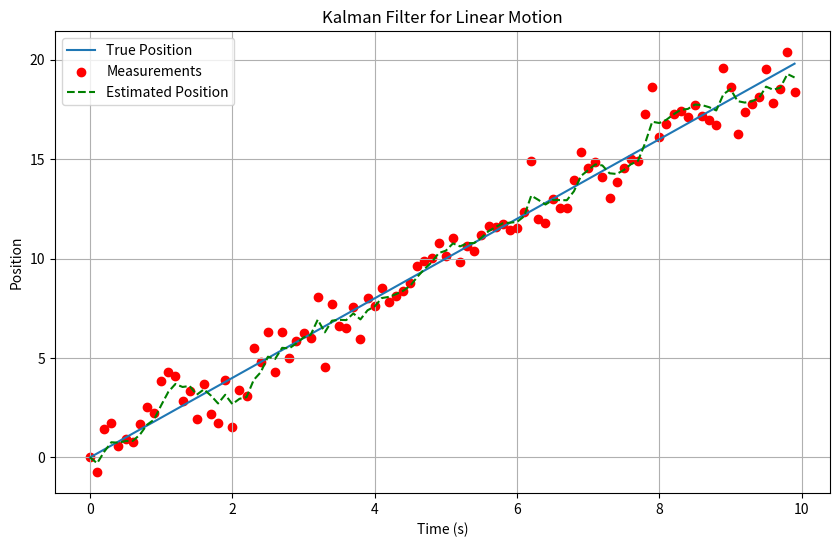

Python code for this plot:
import numpy as np
import matplotlib.pyplot as plt

class KalmanFilter:
    def __init__(self, dt, process_var, measurement_var):
        self.dt = dt
        self.process_var = process_var
        self.measurement_var = measurement_var
        self.x = np.zeros((2, 1))  # Initial state (position and velocity)
        self.P = np.eye(2)         # Initial state covariance matrix
        self.Q = np.eye(2) * process_var  # Process noise covariance matrix
        self.R = np.eye(1) * measurement_var  # Measurement noise covariance matrix
        self.A = np.array([[1, dt], [0, 1]])  # State transition matrix
        self.H = np.array([[1, 0]])           # Measurement matrix

    def predict(self):
        # Predict the next state
        self.x = np.dot(self.A, self.x)
        self.P = np.dot(np.dot(self.A, self.P), self.A.T) + self.Q

    def update(self, z):
        # Update the state based on measurement z
        y = z - np.dot(self.H, self.x)
        S = np.dot(np.dot(self.H, self.P), self.H.T) + self.R
        K = np.dot(np.dot(self.P, self.H.T), np.linalg.inv(S))
        self.x = self.x + np.dot(K, y)
        self.P = self.P - np.dot(np.dot(K, self.H), self.P)

# Simulate linear motion
dt = 0.1            # Time step
num_steps = 100     # Number of time steps
process_var = 0.1   # Process noise variance
measurement_var = 1 # Measurement noise variance
true_pos = np.zeros(num_steps)
measurements = np.zeros(num_steps)

# Initial state (position and velocity)
true_pos[0] = 0
true_vel = 2

# Create Kalman filter object
kf = KalmanFilter(dt, process_var, measurement_var)

# Simulate motion and generate measurements
for t in range(1, num_steps):
    true_pos[t] = true_pos[t-1] + true_vel * dt
    measurements[t] = true_pos[t] + np.random.randn() * np.sqrt(measurement_var)

# Run Kalman filter to estimate position and velocity
estimated_pos = np.zeros(num_steps)
for t in range(num_steps):
    kf.predict()
    kf.update(measurements[t])
    estimated_pos[t] = kf.x[0]

# Plot true position, measurements, and estimated position through the Kalman Filter
plt.figure(figsize=(10, 6))
plt.plot(np.arange(num_steps) * dt, true_pos, label='True Position')
plt.scatter(np.arange(num_steps) * dt, measurements, color='red', label='Measurements')
plt.plot(np.arange(num_steps) * dt, estimated_pos, '--', color='green', label='Estimated Position')
plt.xlabel('Time (s)')
plt.ylabel('Position')
plt.title('Kalman Filter for Linear Motion')
plt.legend()
plt.grid(True)
plt.show()
